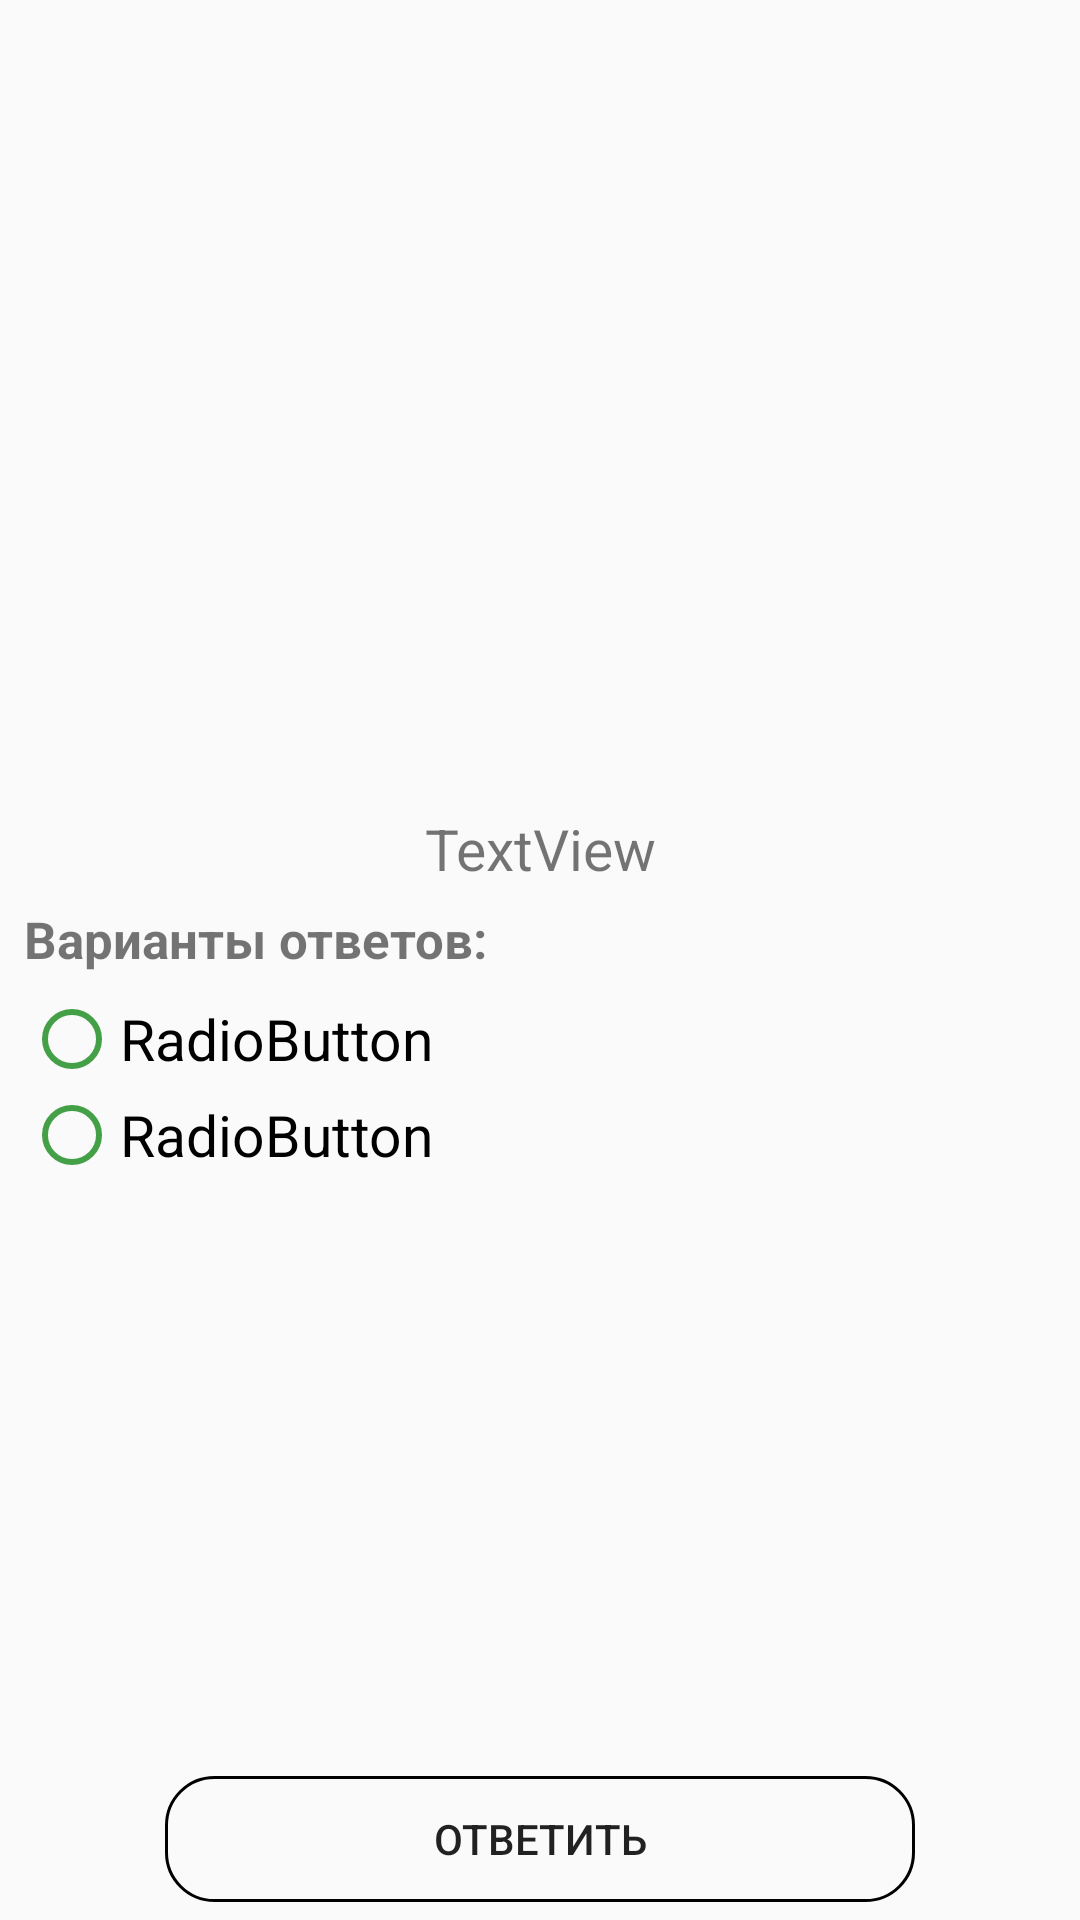

Here is an Android app screen rendered from its layout file. Give the layout XML and the strings, colors and styles it references.
<!-- AndroidManifest.xml: application theme Theme.AppCompat.DayNight.DarkActionBar -->
<!-- res/layout/pass_test.xml -->
<?xml version="1.0" encoding="utf-8"?>
<ScrollView xmlns:android="http://schemas.android.com/apk/res/android"
    xmlns:app="http://schemas.android.com/apk/res-auto"
    xmlns:tools="http://schemas.android.com/tools"
    android:id="@+id/scroll_pass"
    android:layout_width="match_parent"
    android:layout_height="match_parent"
    android:fillViewport="true"
    tools:context=".Pass_test">

    <androidx.constraintlayout.widget.ConstraintLayout
        android:layout_width="match_parent"
        android:layout_height="wrap_content">

        <TextView
            android:id="@+id/text_question"
            android:layout_width="0dp"
            android:layout_height="wrap_content"
            android:layout_marginStart="8dp"
            android:layout_marginTop="5dp"
            android:layout_marginEnd="8dp"
            android:text="TextView"
            android:textAlignment="center"
            android:textSize="19sp"
            app:layout_constraintEnd_toEndOf="parent"
            app:layout_constraintHorizontal_bias="0.0"
            app:layout_constraintStart_toStartOf="parent"
            app:layout_constraintTop_toBottomOf="@+id/picture_question" />

        <Button
            android:id="@+id/next_question"
            android:layout_width="0dp"
            android:layout_height="42dp"
            android:layout_marginStart="55dp"
            android:layout_marginTop="10dp"
            android:layout_marginEnd="55dp"
            android:layout_marginBottom="6dp"
            android:background="@drawable/back_for_button"
            android:text="Ответить"
            app:layout_constraintBottom_toBottomOf="parent"
            app:layout_constraintEnd_toEndOf="parent"
            app:layout_constraintHorizontal_bias="1.0"
            app:layout_constraintStart_toStartOf="parent"
            app:layout_constraintTop_toBottomOf="@+id/Answers"
            app:layout_constraintVertical_bias="1.0" />

        <ImageView
            android:id="@+id/picture_question"
            android:layout_width="0dp"
            android:layout_height="265dp"
            android:adjustViewBounds="true"
            android:scaleType="centerInside"
            app:layout_constraintEnd_toEndOf="parent"
            app:layout_constraintHorizontal_bias="0.0"
            app:layout_constraintStart_toStartOf="parent"
            app:layout_constraintTop_toTopOf="parent" />

        <TextView
            android:id="@+id/textView4"
            android:layout_width="wrap_content"
            android:layout_height="wrap_content"
            android:layout_marginStart="8dp"
            android:layout_marginTop="6dp"
            android:text="Варианты ответов:"
            android:textSize="17sp"
            android:textStyle="bold"
            app:layout_constraintStart_toStartOf="parent"
            app:layout_constraintTop_toBottomOf="@+id/text_question" />

        <RadioGroup
            android:id="@+id/Answers"
            android:layout_width="0dp"
            android:layout_height="wrap_content"
            android:layout_marginStart="8dp"
            android:layout_marginTop="6dp"
            android:layout_marginEnd="8dp"
            app:layout_constraintEnd_toEndOf="parent"
            app:layout_constraintStart_toStartOf="parent"
            app:layout_constraintTop_toBottomOf="@+id/textView4">

            <RadioButton
                android:id="@+id/Button_answer_1"
                android:layout_width="match_parent"
                android:layout_height="wrap_content"
                android:layout_weight="0"
                android:buttonTint="#43A047"
                android:text="RadioButton"
                android:textSize="19sp" />

            <RadioButton
                android:id="@+id/Button_answer_2"
                android:layout_width="match_parent"
                android:layout_height="wrap_content"
                android:buttonTint="#43A047"
                android:text="RadioButton"
                android:textSize="19sp" />

            <RadioButton
                android:id="@+id/Button_answer_3"
                android:layout_width="match_parent"
                android:layout_height="wrap_content"
                android:buttonTint="#43A047"
                android:text="RadioButton"
                android:textSize="19sp"
                android:visibility="invisible" />

            <RadioButton
                android:id="@+id/Button_answer_4"
                android:layout_width="match_parent"
                android:layout_height="wrap_content"
                android:buttonTint="#43A047"
                android:text="RadioButton"
                android:textSize="19sp"
                android:visibility="invisible" />

        </RadioGroup>

    </androidx.constraintlayout.widget.ConstraintLayout>

</ScrollView>
<!-- resources referenced by this layout -->
<resources>
  <!-- drawable back_for_button (drawable) -->
  <?xml version="1.0" encoding="utf-8"?>
  <shape xmlns:android="http://schemas.android.com/apk/res/android"
      android:padding="16dp"
      android:shape="rectangle">
      <stroke
          android:width="1dp"
          android:color="@color/black" />
      <corners android:radius="16dp" />
  </shape>
  <color name="black">#FF000000</color>
</resources>
